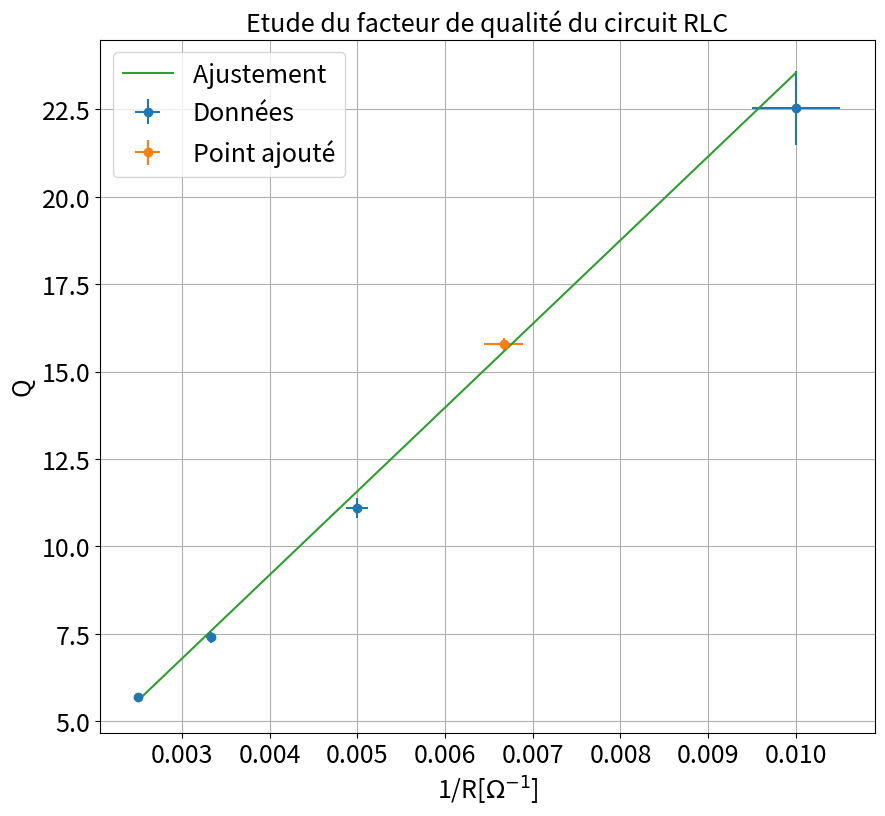

The matplotlib source for this figure:
"""
[redacted]

"""

import matplotlib.pyplot as plt
import numpy as np
from scipy.optimize import curve_fit
import os
def linear(x,a,b):
    return a*x+b


plt.close('all')




### Point en live
L=50e-3
C=10e-9

Rlive=150
DFlive=450
Flive=7100

dRlive=5
DDFlive=5
dFlive=5


xlive=np.array([1/Rlive])

ylive=np.array([Flive/DFlive])




xliverr=np.array([dRlive/Rlive**2])
yliverr=ylive*np.sqrt((DDFlive/DFlive)**2+(dFlive/Flive)**2)

#xliverr=[]
#yliverr=[]

### Données



R=np.array([100,200,300,400])
DF=np.array([315,640,960,1250])
F=np.array([7100,7100,7100,7100])
Q=F/DF



xdata=1/R
ydata=Q
### Incertitudes
dDF=np.zeros(len(DF))+10*np.sqrt(2)
dF=np.zeros(len(F))+100
dR=np.zeros(len(R))+5

dQ=Q*np.sqrt((dDF/DF)**2+(dF/F)**2)

xerrdata=dR/R**2
yerrdata=dQ


if len(xliverr) >0 :
    xerr=np.concatenate((xerrdata,xliverr))
    yerr=np.concatenate((yerrdata,yliverr))


if len(xliverr)== 0 :
    xerr=xerrdata
    yerr=yerrdata

### Données fit


debut=0
fin=len(xdata)+1

if len(xlive) >0 :
    xlive=np.array(xlive)
    ylive=np.array(ylive)
    xfit=np.concatenate((xdata[debut:fin],xlive))
    yfit=np.concatenate((ydata[debut:fin],ylive))


if len(xlive) == 0 :
    xfit=xdata[debut:fin]
    yfit=ydata[debut:fin]


### Noms axes et titre

xstr='1/R[$\Omega^{-1}$]'
ystr='Q'
titlestr='Etude du facteur de qualité du circuit RLC'
ftsize=18

### Ajustement



def func(x,a,b):
    return a*x+b


popt, pcov = curve_fit(func, xfit, yfit,sigma=yerr[debut:fin],absolute_sigma=True)

### Récupération paramètres de fit

a,b=popt
ua,ub=np.sqrt(pcov[0,0]),np.sqrt(pcov[1,1])
print("y = ax  + b \na= " + str(a) + "\nb = " + str(b))
print("ua = " + str(ua) + "\nub = " + str(ub) )

### Tracé de la courbe

xfit2=np.linspace(np.min(xdata),np.max(xdata),10)
yfit2=func(xfit2,*popt)
Valth=xfit*np.sqrt(L/C)

plt.figure(figsize=(10,9))
plt.errorbar(xdata,ydata,yerr=yerrdata,xerr=xerrdata,fmt='o',label='Données')
if len(xlive)>0:
    plt.errorbar(xlive,ylive,yerr=yliverr,xerr=xliverr,fmt='o',label='Point ajouté')
# plt.plot(xfit,Valth,marker='s', color='k',mfc='grey',linestyle='', markersize=8,label='Valeur theorique')
plt.plot(xfit2,yfit2,label='Ajustement ')
plt.title(titlestr,fontsize=ftsize)
plt.grid(True)
plt.xticks(fontsize=ftsize)
plt.yticks(fontsize=ftsize)
plt.legend(fontsize=ftsize)
plt.xlabel(xstr,fontsize=ftsize)
plt.ylabel(ystr,fontsize=ftsize)
plt.show()








